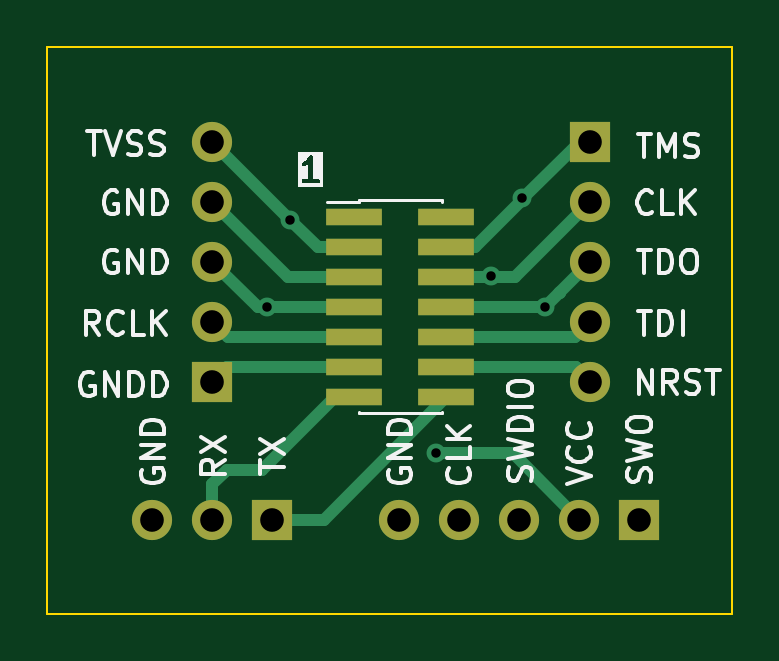
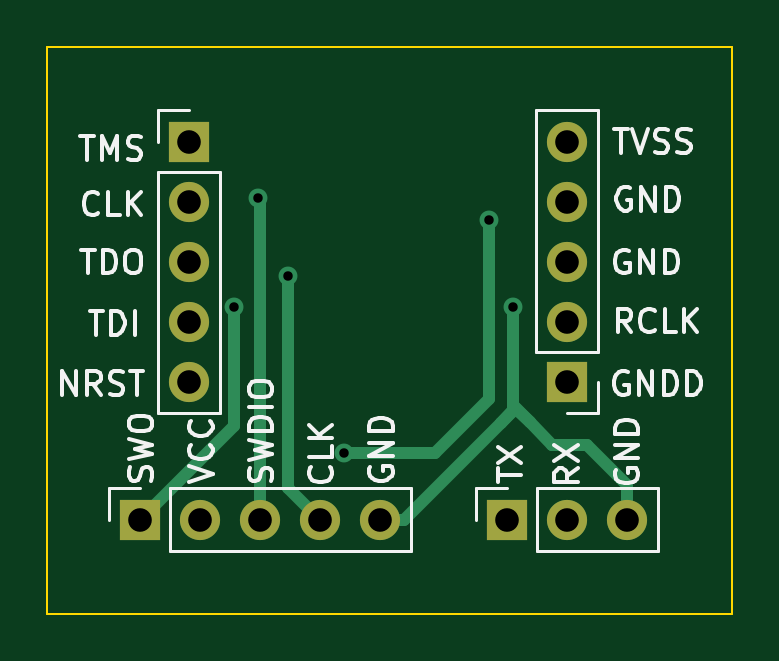
Circuit board: 10 layer files. Board 29.0 x 24.0 mm.
- bottom_copper: st_adap-B_Cu.gbr (3628 bytes)
- bottom_mask: st_adap-B_Mask.gbr (1120 bytes)
- paste: st_adap-B_Paste.gbr (490 bytes)
- bottom_silk: st_adap-B_Silkscreen.gbr (28975 bytes)
- outline: st_adap-Edge_Cuts.gbr (724 bytes)
- top_copper: st_adap-F_Cu.gbr (5783 bytes)
- top_mask: st_adap-F_Mask.gbr (1534 bytes)
- paste: st_adap-F_Paste.gbr (904 bytes)
- top_silk: st_adap-F_Silkscreen.gbr (33610 bytes)
- drill: st_adap.drl (780 bytes)

=== bottom_copper: st_adap-B_Cu.gbr ===
%TF.GenerationSoftware,KiCad,Pcbnew,7.0.8-7.0.8~ubuntu22.04.1*%
%TF.CreationDate,2023-10-09T22:32:53+02:00*%
%TF.ProjectId,st_adap,73745f61-6461-4702-9e6b-696361645f70,rev?*%
%TF.SameCoordinates,Original*%
%TF.FileFunction,Copper,L2,Bot*%
%TF.FilePolarity,Positive*%
%FSLAX46Y46*%
G04 Gerber Fmt 4.6, Leading zero omitted, Abs format (unit mm)*
G04 Created by KiCad (PCBNEW 7.0.8-7.0.8~ubuntu22.04.1) date 2023-10-09 22:32:53*
%MOMM*%
%LPD*%
G01*
G04 APERTURE LIST*
%TA.AperFunction,ComponentPad*%
%ADD10O,1.700000X1.700000*%
%TD*%
%TA.AperFunction,ComponentPad*%
%ADD11R,1.700000X1.700000*%
%TD*%
%TA.AperFunction,ViaPad*%
%ADD12C,0.800000*%
%TD*%
%TA.AperFunction,Conductor*%
%ADD13C,0.500000*%
%TD*%
G04 APERTURE END LIST*
D10*
%TO.P,J4,5,Pin_5*%
%TO.N,/GND*%
X207915000Y-114000000D03*
%TO.P,J4,4,Pin_4*%
%TO.N,/T_JCLK{slash}T_SWCLK*%
X210455000Y-114000000D03*
%TO.P,J4,3,Pin_3*%
%TO.N,/T_JTMS{slash}T_SWDIO*%
X212995000Y-114000000D03*
%TO.P,J4,2,Pin_2*%
%TO.N,/T_VCC*%
X215535000Y-114000000D03*
D11*
%TO.P,J4,1,Pin_1*%
%TO.N,/T_JTDO{slash}T_SWO*%
X218075000Y-114000000D03*
%TD*%
%TO.P,J2,1,Pin_1*%
%TO.N,/T_JTMS{slash}T_SWDIO*%
X216000000Y-98000000D03*
D10*
%TO.P,J2,2,Pin_2*%
%TO.N,/T_JCLK{slash}T_SWCLK*%
X216000000Y-100540000D03*
%TO.P,J2,3,Pin_3*%
%TO.N,/T_JTDO{slash}T_SWO*%
X216000000Y-103080000D03*
%TO.P,J2,4,Pin_4*%
%TO.N,/T_JTDI{slash}NC*%
X216000000Y-105620000D03*
%TO.P,J2,5,Pin_5*%
%TO.N,/T_NRST*%
X216000000Y-108160000D03*
%TD*%
D11*
%TO.P,J5,1,Pin_1*%
%TO.N,/T_VCP_TX*%
X202540000Y-114000000D03*
D10*
%TO.P,J5,2,Pin_2*%
%TO.N,/T_VCP_RX*%
X200000000Y-114000000D03*
%TO.P,J5,3,Pin_3*%
%TO.N,/GND*%
X197460000Y-114000000D03*
%TD*%
D11*
%TO.P,J3,1,Pin_1*%
%TO.N,/GNDDETECT*%
X200000000Y-108160000D03*
D10*
%TO.P,J3,2,Pin_2*%
%TO.N,/T_JRCLK*%
X200000000Y-105620000D03*
%TO.P,J3,3,Pin_3*%
%TO.N,/GND*%
X200000000Y-103080000D03*
%TO.P,J3,4,Pin_4*%
%TO.N,/GND1*%
X200000000Y-100540000D03*
%TO.P,J3,5,Pin_5*%
%TO.N,/T_VCC*%
X200000000Y-98000000D03*
%TD*%
D12*
%TO.N,/T_VCC*%
X209450000Y-111200000D03*
X203300000Y-101300000D03*
%TO.N,/GND*%
X202300000Y-105000000D03*
%TO.N,/T_JTMS{slash}T_SWDIO*%
X213100000Y-100400000D03*
%TO.N,/T_JTDO{slash}T_SWO*%
X214100000Y-105000000D03*
%TO.N,/T_JCLK{slash}T_SWCLK*%
X211800000Y-103700000D03*
%TD*%
D13*
%TO.N,/T_VCC*%
X205600000Y-111200000D02*
X209450000Y-111200000D01*
X205600000Y-111200000D02*
X203300000Y-108900000D01*
X203300000Y-108900000D02*
X203300000Y-101300000D01*
%TO.N,/GND*%
X202800000Y-109900000D02*
X202180000Y-109280000D01*
X206900000Y-114000000D02*
X202800000Y-109900000D01*
X202300000Y-109160000D02*
X202300000Y-108600000D01*
X202300000Y-108600000D02*
X202300000Y-105000000D01*
X202800000Y-109900000D02*
X202300000Y-109400000D01*
X202300000Y-109400000D02*
X202300000Y-108600000D01*
X201580000Y-109880000D02*
X202180000Y-109280000D01*
X200630000Y-110830000D02*
X201580000Y-109880000D01*
X201580000Y-109880000D02*
X202300000Y-109160000D01*
X197460000Y-114000000D02*
X197460000Y-112540000D01*
X199170000Y-110830000D02*
X200630000Y-110830000D01*
X197460000Y-112540000D02*
X199170000Y-110830000D01*
X202300000Y-109160000D02*
X202300000Y-109400000D01*
X202180000Y-109280000D02*
X202300000Y-109160000D01*
X207915000Y-114000000D02*
X206900000Y-114000000D01*
%TO.N,/T_JTDO{slash}T_SWO*%
X214100000Y-105000000D02*
X214100000Y-110025000D01*
X214100000Y-110025000D02*
X218075000Y-114000000D01*
%TO.N,/T_JCLK{slash}T_SWCLK*%
X210455000Y-114000000D02*
X211800000Y-112655000D01*
X211800000Y-112655000D02*
X211800000Y-103700000D01*
%TO.N,/T_JTMS{slash}T_SWDIO*%
X212995000Y-114000000D02*
X212995000Y-100505000D01*
X212995000Y-100505000D02*
X213100000Y-100400000D01*
%TD*%
M02*

=== bottom_mask: st_adap-B_Mask.gbr ===
%TF.GenerationSoftware,KiCad,Pcbnew,7.0.8-7.0.8~ubuntu22.04.1*%
%TF.CreationDate,2023-10-09T22:32:54+02:00*%
%TF.ProjectId,st_adap,73745f61-6461-4702-9e6b-696361645f70,rev?*%
%TF.SameCoordinates,Original*%
%TF.FileFunction,Soldermask,Bot*%
%TF.FilePolarity,Negative*%
%FSLAX46Y46*%
G04 Gerber Fmt 4.6, Leading zero omitted, Abs format (unit mm)*
G04 Created by KiCad (PCBNEW 7.0.8-7.0.8~ubuntu22.04.1) date 2023-10-09 22:32:54*
%MOMM*%
%LPD*%
G01*
G04 APERTURE LIST*
%ADD10O,1.700000X1.700000*%
%ADD11R,1.700000X1.700000*%
G04 APERTURE END LIST*
D10*
%TO.C,J4*%
X207915000Y-114000000D03*
X210455000Y-114000000D03*
X212995000Y-114000000D03*
X215535000Y-114000000D03*
D11*
X218075000Y-114000000D03*
%TD*%
%TO.C,J2*%
X216000000Y-98000000D03*
D10*
X216000000Y-100540000D03*
X216000000Y-103080000D03*
X216000000Y-105620000D03*
X216000000Y-108160000D03*
%TD*%
D11*
%TO.C,J5*%
X202540000Y-114000000D03*
D10*
X200000000Y-114000000D03*
X197460000Y-114000000D03*
%TD*%
D11*
%TO.C,J3*%
X200000000Y-108160000D03*
D10*
X200000000Y-105620000D03*
X200000000Y-103080000D03*
X200000000Y-100540000D03*
X200000000Y-98000000D03*
%TD*%
M02*

=== paste: st_adap-B_Paste.gbr ===
%TF.GenerationSoftware,KiCad,Pcbnew,7.0.8-7.0.8~ubuntu22.04.1*%
%TF.CreationDate,2023-10-09T22:32:54+02:00*%
%TF.ProjectId,st_adap,73745f61-6461-4702-9e6b-696361645f70,rev?*%
%TF.SameCoordinates,Original*%
%TF.FileFunction,Paste,Bot*%
%TF.FilePolarity,Positive*%
%FSLAX46Y46*%
G04 Gerber Fmt 4.6, Leading zero omitted, Abs format (unit mm)*
G04 Created by KiCad (PCBNEW 7.0.8-7.0.8~ubuntu22.04.1) date 2023-10-09 22:32:54*
%MOMM*%
%LPD*%
G01*
G04 APERTURE LIST*
G04 APERTURE END LIST*
M02*

=== bottom_silk: st_adap-B_Silkscreen.gbr (28975 bytes, source omitted) ===
=== outline: st_adap-Edge_Cuts.gbr ===
%TF.GenerationSoftware,KiCad,Pcbnew,7.0.8-7.0.8~ubuntu22.04.1*%
%TF.CreationDate,2023-10-09T22:32:54+02:00*%
%TF.ProjectId,st_adap,73745f61-6461-4702-9e6b-696361645f70,rev?*%
%TF.SameCoordinates,Original*%
%TF.FileFunction,Profile,NP*%
%FSLAX46Y46*%
G04 Gerber Fmt 4.6, Leading zero omitted, Abs format (unit mm)*
G04 Created by KiCad (PCBNEW 7.0.8-7.0.8~ubuntu22.04.1) date 2023-10-09 22:32:54*
%MOMM*%
%LPD*%
G01*
G04 APERTURE LIST*
%TA.AperFunction,Profile*%
%ADD10C,0.100000*%
%TD*%
G04 APERTURE END LIST*
D10*
X222000000Y-118000000D02*
X193000000Y-118000000D01*
X222000000Y-94000000D02*
X222000000Y-118000000D01*
X193000000Y-94000000D02*
X222000000Y-94000000D01*
X193000000Y-118000000D02*
X193000000Y-94000000D01*
M02*

=== top_copper: st_adap-F_Cu.gbr ===
%TF.GenerationSoftware,KiCad,Pcbnew,7.0.8-7.0.8~ubuntu22.04.1*%
%TF.CreationDate,2023-10-09T22:32:53+02:00*%
%TF.ProjectId,st_adap,73745f61-6461-4702-9e6b-696361645f70,rev?*%
%TF.SameCoordinates,Original*%
%TF.FileFunction,Copper,L1,Top*%
%TF.FilePolarity,Positive*%
%FSLAX46Y46*%
G04 Gerber Fmt 4.6, Leading zero omitted, Abs format (unit mm)*
G04 Created by KiCad (PCBNEW 7.0.8-7.0.8~ubuntu22.04.1) date 2023-10-09 22:32:53*
%MOMM*%
%LPD*%
G01*
G04 APERTURE LIST*
%TA.AperFunction,ComponentPad*%
%ADD10O,1.700000X1.700000*%
%TD*%
%TA.AperFunction,ComponentPad*%
%ADD11R,1.700000X1.700000*%
%TD*%
%TA.AperFunction,SMDPad,CuDef*%
%ADD12R,2.400000X0.740000*%
%TD*%
%TA.AperFunction,ViaPad*%
%ADD13C,0.800000*%
%TD*%
%TA.AperFunction,Conductor*%
%ADD14C,0.500000*%
%TD*%
G04 APERTURE END LIST*
D10*
%TO.P,J4,5,Pin_5*%
%TO.N,/GND*%
X207915000Y-114000000D03*
%TO.P,J4,4,Pin_4*%
%TO.N,/T_JCLK{slash}T_SWCLK*%
X210455000Y-114000000D03*
%TO.P,J4,3,Pin_3*%
%TO.N,/T_JTMS{slash}T_SWDIO*%
X212995000Y-114000000D03*
%TO.P,J4,2,Pin_2*%
%TO.N,/T_VCC*%
X215535000Y-114000000D03*
D11*
%TO.P,J4,1,Pin_1*%
%TO.N,/T_JTDO{slash}T_SWO*%
X218075000Y-114000000D03*
%TD*%
%TO.P,J2,1,Pin_1*%
%TO.N,/T_JTMS{slash}T_SWDIO*%
X216000000Y-98000000D03*
D10*
%TO.P,J2,2,Pin_2*%
%TO.N,/T_JCLK{slash}T_SWCLK*%
X216000000Y-100540000D03*
%TO.P,J2,3,Pin_3*%
%TO.N,/T_JTDO{slash}T_SWO*%
X216000000Y-103080000D03*
%TO.P,J2,4,Pin_4*%
%TO.N,/T_JTDI{slash}NC*%
X216000000Y-105620000D03*
%TO.P,J2,5,Pin_5*%
%TO.N,/T_NRST*%
X216000000Y-108160000D03*
%TD*%
D11*
%TO.P,J5,1,Pin_1*%
%TO.N,/T_VCP_TX*%
X202540000Y-114000000D03*
D10*
%TO.P,J5,2,Pin_2*%
%TO.N,/T_VCP_RX*%
X200000000Y-114000000D03*
%TO.P,J5,3,Pin_3*%
%TO.N,/GND*%
X197460000Y-114000000D03*
%TD*%
D11*
%TO.P,J3,1,Pin_1*%
%TO.N,/GNDDETECT*%
X200000000Y-108160000D03*
D10*
%TO.P,J3,2,Pin_2*%
%TO.N,/T_JRCLK*%
X200000000Y-105620000D03*
%TO.P,J3,3,Pin_3*%
%TO.N,/GND*%
X200000000Y-103080000D03*
%TO.P,J3,4,Pin_4*%
%TO.N,/GND1*%
X200000000Y-100540000D03*
%TO.P,J3,5,Pin_5*%
%TO.N,/T_VCC*%
X200000000Y-98000000D03*
%TD*%
D12*
%TO.P,J1,1,Pin_1*%
%TO.N,unconnected-(J1-Pin_1-Pad1)*%
X206000000Y-101190000D03*
%TO.P,J1,2,Pin_2*%
%TO.N,unconnected-(J1-Pin_2-Pad2)*%
X209900000Y-101190000D03*
%TO.P,J1,3,Pin_3*%
%TO.N,/T_VCC*%
X206000000Y-102460000D03*
%TO.P,J1,4,Pin_4*%
%TO.N,/T_JTMS{slash}T_SWDIO*%
X209900000Y-102460000D03*
%TO.P,J1,5,Pin_5*%
%TO.N,/GND1*%
X206000000Y-103730000D03*
%TO.P,J1,6,Pin_6*%
%TO.N,/T_JCLK{slash}T_SWCLK*%
X209900000Y-103730000D03*
%TO.P,J1,7,Pin_7*%
%TO.N,/GND*%
X206000000Y-105000000D03*
%TO.P,J1,8,Pin_8*%
%TO.N,/T_JTDO{slash}T_SWO*%
X209900000Y-105000000D03*
%TO.P,J1,9,Pin_9*%
%TO.N,/T_JRCLK*%
X206000000Y-106270000D03*
%TO.P,J1,10,Pin_10*%
%TO.N,/T_JTDI{slash}NC*%
X209900000Y-106270000D03*
%TO.P,J1,11,Pin_11*%
%TO.N,/GNDDETECT*%
X206000000Y-107540000D03*
%TO.P,J1,12,Pin_12*%
%TO.N,/T_NRST*%
X209900000Y-107540000D03*
%TO.P,J1,13,Pin_13*%
%TO.N,/T_VCP_RX*%
X206000000Y-108810000D03*
%TO.P,J1,14,Pin_14*%
%TO.N,/T_VCP_TX*%
X209900000Y-108810000D03*
%TD*%
D13*
%TO.N,/T_VCC*%
X209450000Y-111200000D03*
X203300000Y-101300000D03*
%TO.N,/GND*%
X202300000Y-105000000D03*
%TO.N,/T_JTMS{slash}T_SWDIO*%
X213100000Y-100400000D03*
%TO.N,/T_JTDO{slash}T_SWO*%
X214100000Y-105000000D03*
%TO.N,/T_JCLK{slash}T_SWCLK*%
X211800000Y-103700000D03*
%TD*%
D14*
%TO.N,/T_VCC*%
X215535000Y-114000000D02*
X212735000Y-111200000D01*
X212735000Y-111200000D02*
X209450000Y-111200000D01*
X203300000Y-101300000D02*
X200000000Y-98000000D01*
X204460000Y-102460000D02*
X203300000Y-101300000D01*
%TO.N,/GND*%
X202300000Y-105000000D02*
X201920000Y-105000000D01*
%TO.N,/T_VCP_RX*%
X200000000Y-114000000D02*
X200000000Y-112500000D01*
X200000000Y-112500000D02*
X200600000Y-111900000D01*
X200600000Y-111900000D02*
X202100000Y-111900000D01*
X202100000Y-111900000D02*
X205190000Y-108810000D01*
X205190000Y-108810000D02*
X206000000Y-108810000D01*
%TO.N,/T_VCP_TX*%
X209900000Y-108810000D02*
X204710000Y-114000000D01*
X204710000Y-114000000D02*
X202540000Y-114000000D01*
%TO.N,/T_JTMS{slash}T_SWDIO*%
X213160000Y-100400000D02*
X215560000Y-98000000D01*
X213100000Y-100400000D02*
X213160000Y-100400000D01*
X213100000Y-100460000D02*
X213100000Y-100400000D01*
%TO.N,/T_JTDO{slash}T_SWO*%
X214700000Y-104380000D02*
X216000000Y-103080000D01*
X214700000Y-104400000D02*
X214700000Y-104380000D01*
X214680000Y-104400000D02*
X214700000Y-104400000D01*
%TO.N,/T_JCLK{slash}T_SWCLK*%
X211830000Y-103730000D02*
X212810000Y-103730000D01*
X211800000Y-103700000D02*
X211830000Y-103730000D01*
X211770000Y-103730000D02*
X211800000Y-103700000D01*
%TO.N,/GNDDETECT*%
X206000000Y-107540000D02*
X200620000Y-107540000D01*
X200620000Y-107540000D02*
X200000000Y-108160000D01*
%TO.N,/T_JRCLK*%
X206000000Y-106270000D02*
X200650000Y-106270000D01*
X200650000Y-106270000D02*
X200000000Y-105620000D01*
%TO.N,/GND*%
X206000000Y-105000000D02*
X202300000Y-105000000D01*
X201920000Y-105000000D02*
X200000000Y-103080000D01*
%TO.N,/GND1*%
X206000000Y-103730000D02*
X203190000Y-103730000D01*
X203190000Y-103730000D02*
X200000000Y-100540000D01*
%TO.N,/T_VCC*%
X206000000Y-102460000D02*
X204460000Y-102460000D01*
%TO.N,/T_NRST*%
X209900000Y-107540000D02*
X215380000Y-107540000D01*
X215380000Y-107540000D02*
X216000000Y-108160000D01*
%TO.N,/T_JTDI{slash}NC*%
X209900000Y-106270000D02*
X215350000Y-106270000D01*
X215350000Y-106270000D02*
X216000000Y-105620000D01*
%TO.N,/T_JTDO{slash}T_SWO*%
X209900000Y-105000000D02*
X214080000Y-105000000D01*
X214080000Y-105000000D02*
X214680000Y-104400000D01*
%TO.N,/T_JCLK{slash}T_SWCLK*%
X209900000Y-103730000D02*
X211770000Y-103730000D01*
X212810000Y-103730000D02*
X216000000Y-100540000D01*
%TO.N,/T_JTMS{slash}T_SWDIO*%
X209900000Y-102460000D02*
X211100000Y-102460000D01*
X211100000Y-102460000D02*
X213100000Y-100460000D01*
X215560000Y-98000000D02*
X216000000Y-98000000D01*
%TD*%
M02*

=== top_mask: st_adap-F_Mask.gbr ===
%TF.GenerationSoftware,KiCad,Pcbnew,7.0.8-7.0.8~ubuntu22.04.1*%
%TF.CreationDate,2023-10-09T22:32:54+02:00*%
%TF.ProjectId,st_adap,73745f61-6461-4702-9e6b-696361645f70,rev?*%
%TF.SameCoordinates,Original*%
%TF.FileFunction,Soldermask,Top*%
%TF.FilePolarity,Negative*%
%FSLAX46Y46*%
G04 Gerber Fmt 4.6, Leading zero omitted, Abs format (unit mm)*
G04 Created by KiCad (PCBNEW 7.0.8-7.0.8~ubuntu22.04.1) date 2023-10-09 22:32:54*
%MOMM*%
%LPD*%
G01*
G04 APERTURE LIST*
%ADD10O,1.700000X1.700000*%
%ADD11R,1.700000X1.700000*%
%ADD12R,2.400000X0.740000*%
G04 APERTURE END LIST*
D10*
%TO.C,J4*%
X207915000Y-114000000D03*
X210455000Y-114000000D03*
X212995000Y-114000000D03*
X215535000Y-114000000D03*
D11*
X218075000Y-114000000D03*
%TD*%
%TO.C,J2*%
X216000000Y-98000000D03*
D10*
X216000000Y-100540000D03*
X216000000Y-103080000D03*
X216000000Y-105620000D03*
X216000000Y-108160000D03*
%TD*%
D11*
%TO.C,J5*%
X202540000Y-114000000D03*
D10*
X200000000Y-114000000D03*
X197460000Y-114000000D03*
%TD*%
D11*
%TO.C,J3*%
X200000000Y-108160000D03*
D10*
X200000000Y-105620000D03*
X200000000Y-103080000D03*
X200000000Y-100540000D03*
X200000000Y-98000000D03*
%TD*%
D12*
%TO.C,J1*%
X206000000Y-101190000D03*
X209900000Y-101190000D03*
X206000000Y-102460000D03*
X209900000Y-102460000D03*
X206000000Y-103730000D03*
X209900000Y-103730000D03*
X206000000Y-105000000D03*
X209900000Y-105000000D03*
X206000000Y-106270000D03*
X209900000Y-106270000D03*
X206000000Y-107540000D03*
X209900000Y-107540000D03*
X206000000Y-108810000D03*
X209900000Y-108810000D03*
%TD*%
M02*

=== paste: st_adap-F_Paste.gbr ===
%TF.GenerationSoftware,KiCad,Pcbnew,7.0.8-7.0.8~ubuntu22.04.1*%
%TF.CreationDate,2023-10-09T22:32:53+02:00*%
%TF.ProjectId,st_adap,73745f61-6461-4702-9e6b-696361645f70,rev?*%
%TF.SameCoordinates,Original*%
%TF.FileFunction,Paste,Top*%
%TF.FilePolarity,Positive*%
%FSLAX46Y46*%
G04 Gerber Fmt 4.6, Leading zero omitted, Abs format (unit mm)*
G04 Created by KiCad (PCBNEW 7.0.8-7.0.8~ubuntu22.04.1) date 2023-10-09 22:32:53*
%MOMM*%
%LPD*%
G01*
G04 APERTURE LIST*
%ADD10R,2.400000X0.740000*%
G04 APERTURE END LIST*
D10*
%TO.C,J1*%
X206000000Y-101190000D03*
X209900000Y-101190000D03*
X206000000Y-102460000D03*
X209900000Y-102460000D03*
X206000000Y-103730000D03*
X209900000Y-103730000D03*
X206000000Y-105000000D03*
X209900000Y-105000000D03*
X206000000Y-106270000D03*
X209900000Y-106270000D03*
X206000000Y-107540000D03*
X209900000Y-107540000D03*
X206000000Y-108810000D03*
X209900000Y-108810000D03*
%TD*%
M02*

=== top_silk: st_adap-F_Silkscreen.gbr (33610 bytes, source omitted) ===
=== drill: st_adap.drl ===
M48
; DRILL file {KiCad 7.0.8-7.0.8~ubuntu22.04.1} date mån  9 okt 2023 22:32:51
; FORMAT={-:-/ absolute / metric / decimal}
; #@! TF.CreationDate,2023-10-09T22:32:51+02:00
; #@! TF.GenerationSoftware,Kicad,Pcbnew,7.0.8-7.0.8~ubuntu22.04.1
; #@! TF.FileFunction,MixedPlating,1,2
FMAT,2
METRIC
; #@! TA.AperFunction,Plated,PTH,ViaDrill
T1C0.400
; #@! TA.AperFunction,Plated,PTH,ComponentDrill
T2C1.000
%
G90
G05
T1
X202.3Y-105.0
X203.3Y-101.3
X209.45Y-111.2
X211.8Y-103.7
X213.1Y-100.4
X214.1Y-105.0
T2
X197.46Y-114.0
X200.0Y-98.0
X200.0Y-100.54
X200.0Y-103.08
X200.0Y-105.62
X200.0Y-108.16
X200.0Y-114.0
X202.54Y-114.0
X207.915Y-114.0
X210.455Y-114.0
X212.995Y-114.0
X215.535Y-114.0
X216.0Y-98.0
X216.0Y-100.54
X216.0Y-103.08
X216.0Y-105.62
X216.0Y-108.16
X218.075Y-114.0
T0
M30
